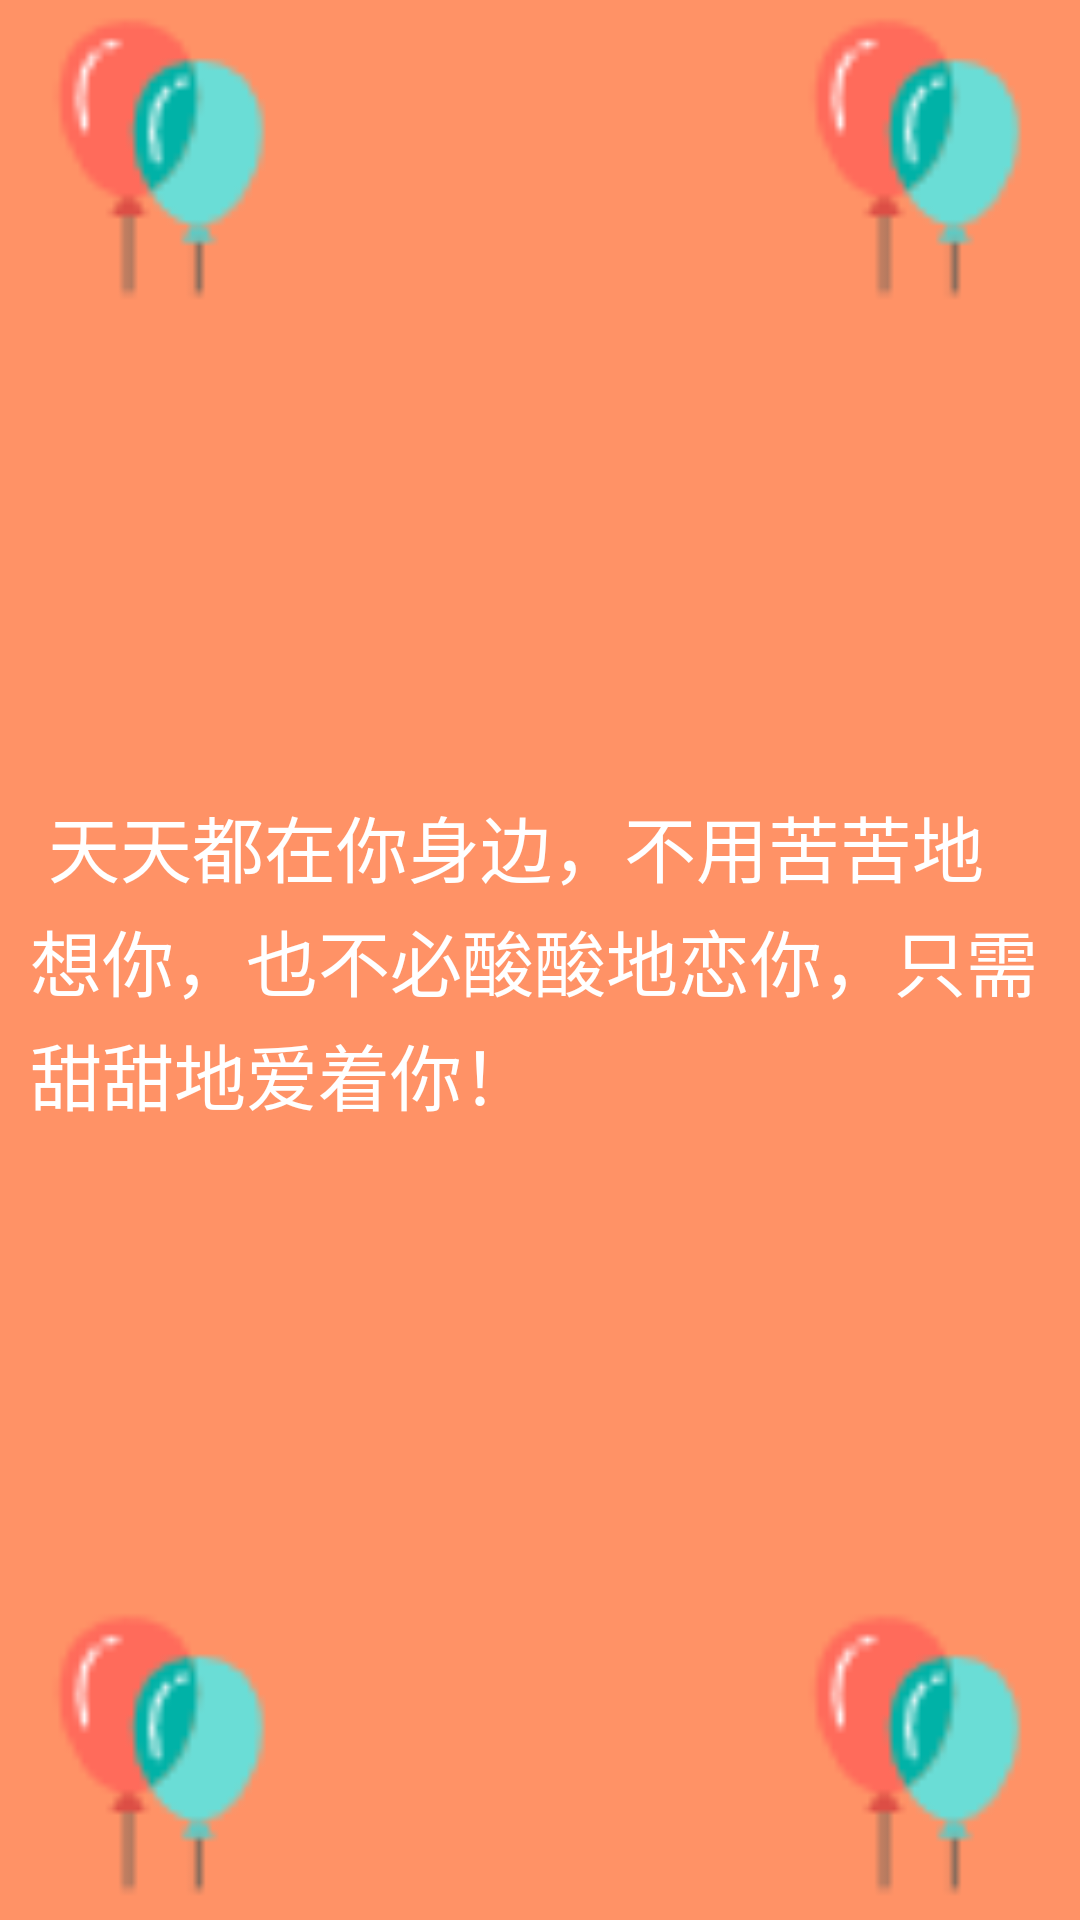

Produce the Android XML layout that renders to this screen, including the resource entries it uses.
<!-- AndroidManifest.xml: application theme AppTheme -->
<!-- res/layout/activity_push_message.xml -->
<?xml version="1.0" encoding="utf-8"?>
<RelativeLayout xmlns:android="http://schemas.android.com/apk/res/android"
    android:layout_width="match_parent"
    android:layout_height="match_parent"
    android:background="@color/colorFF9266"
    android:orientation="vertical">

    <ImageView
        android:id="@+id/top_left"
        android:layout_width="@dimen/dp_108"
        android:layout_height="@dimen/dp_108"
        android:layout_alignParentLeft="true"
        android:background="@mipmap/emoji_five"
        android:scaleType="fitXY" />

    <ImageView
        android:id="@+id/top_right"
        android:layout_width="@dimen/dp_108"
        android:layout_height="@dimen/dp_108"
        android:layout_alignParentRight="true"
        android:background="@mipmap/emoji_five"
        android:scaleType="fitXY" />

    <ImageView
        android:id="@+id/bottom_left"
        android:layout_width="@dimen/dp_108"
        android:layout_height="@dimen/dp_108"
        android:layout_alignParentBottom="true"
        android:background="@mipmap/emoji_five"
        android:scaleType="fitXY" />

    <ImageView
        android:id="@+id/bottom_right"
        android:layout_width="@dimen/dp_108"
        android:layout_height="@dimen/dp_108"
        android:layout_alignParentRight="true"
        android:layout_alignParentBottom="true"
        android:background="@mipmap/emoji_five"
        android:scaleType="fitXY" />

    <ImageView
        android:layout_width="@dimen/dp_308"
        android:layout_height="@dimen/dp_308"
        android:layout_centerInParent="true"
        android:background="@mipmap/lovemsg"
        android:scaleType="fitXY" />

    <TextView
        android:id="@+id/tv_msg"
        android:layout_width="wrap_content"
        android:layout_height="wrap_content"
        android:layout_centerInParent="true"
        android:layout_centerVertical="true"
        android:layout_margin="@dimen/dp_10"
        android:lineSpacingExtra="@dimen/dp_3"
        android:text=" 天天都在你身边，不用苦苦地想你，也不必酸酸地恋你，只需甜甜地爱着你！"
        android:textColor="@color/white"
        android:textSize="@dimen/sp_24" />
</RelativeLayout>
<!-- resources referenced by this layout -->
<resources>
  <color name="colorFF9266">#FF9266</color>
  <color name="white">#ffffff</color>
  <dimen name="dp_10">10dp</dimen>
  <dimen name="dp_108">108dp</dimen>
  <dimen name="dp_3">3dp</dimen>
  <dimen name="dp_308">308dp</dimen>
  <dimen name="sp_24">24sp</dimen>
  <!-- mipmap emoji_five: png bitmap (mipmap-xhdpi, 1081 bytes) -->
  <style name="AppTheme" parent="Theme.AppCompat.Light.NoActionBar">
          
          <item name="colorPrimary">@color/colorPrimary</item>
          <item name="colorPrimaryDark">@color/colorPrimaryDark</item>
          <item name="colorAccent">@color/colorAccent</item>
          <item name="android:windowIsTranslucent">true</item>
  
      </style>
  <color name="colorPrimary">#008577</color>
  <color name="colorPrimaryDark">#00574B</color>
  <color name="colorAccent">#D81B60</color>
</resources>
